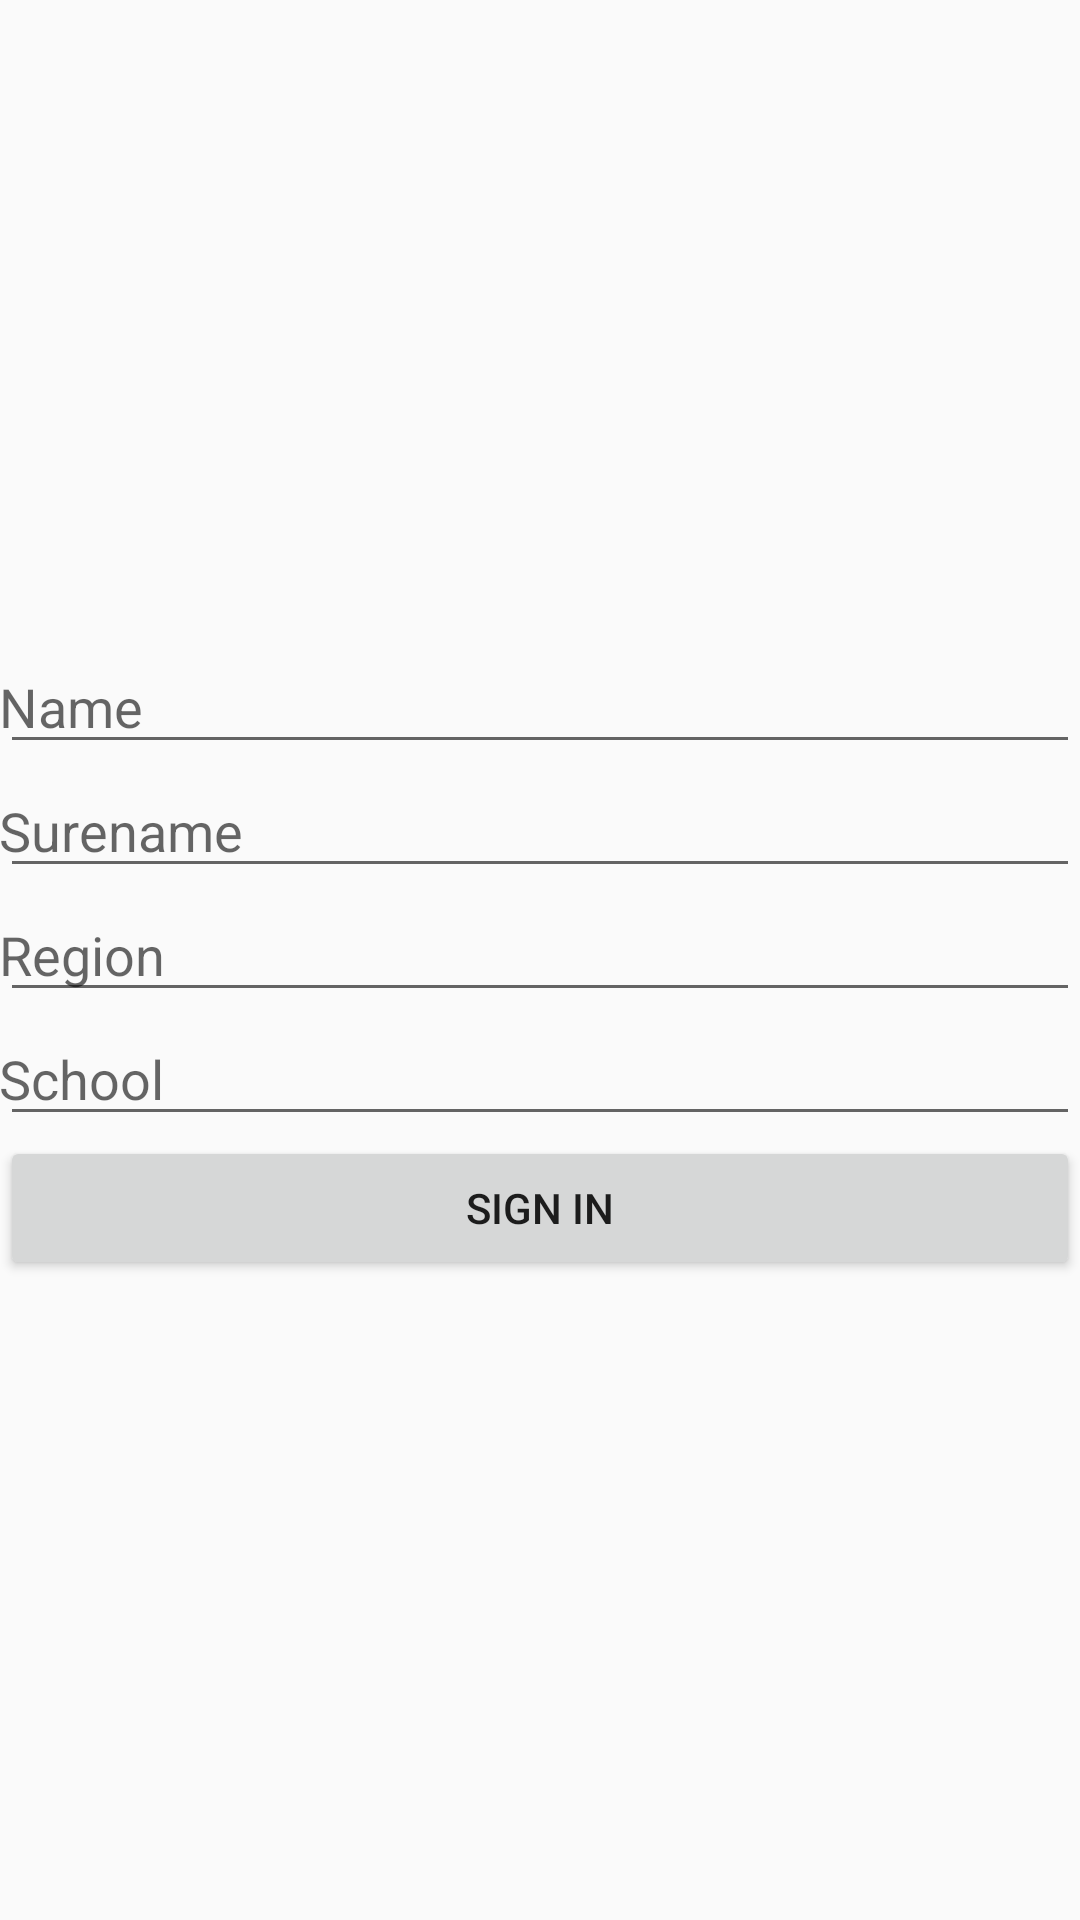

Write the Android layout XML for this screen, with the resource values it uses.
<!-- AndroidManifest.xml: application theme AppTheme -->
<!-- res/layout/fragment_fillinfo.xml -->
<?xml version="1.0" encoding="utf-8"?>
<LinearLayout xmlns:android="http://schemas.android.com/apk/res/android"
    android:orientation="vertical"
    android:layout_width="match_parent"
    android:layout_height="match_parent"
    android:gravity="center">

    <EditText
        android:id="@+id/et_name"
        android:layout_width="match_parent"
        android:layout_height="wrap_content"
        android:hint="@string/signup_et_name"
        style="@style/EditText"/>

    <EditText
        android:id="@+id/et_surename"
        android:layout_width="match_parent"
        android:layout_height="wrap_content"
        android:hint="@string/signup_et_surename"
        android:layout_marginTop="@dimen/activity_vertical_margin"
        style="@style/EditText"/>

    <EditText
        android:id="@+id/et_region"
        android:layout_width="match_parent"
        android:layout_height="wrap_content"
        android:hint="@string/signup_et_region"
        android:layout_marginTop="@dimen/activity_vertical_margin"
        style="@style/EditText"/>

    <EditText
        android:id="@+id/et_school"
        android:layout_width="match_parent"
        android:layout_height="wrap_content"
        android:hint="@string/signup_et_school"
        android:layout_marginTop="@dimen/activity_vertical_margin"
        style="@style/EditText"/>

    <Button
        android:id="@+id/bt_signup"
        android:layout_width="match_parent"
        android:layout_height="wrap_content"
        android:text="@string/signup_btn_signup"
        android:layout_marginTop="@dimen/activity_vertical_margin"
        style="@style/EditText"/>

</LinearLayout>
<!-- resources referenced by this layout -->
<resources>
  <string name="signup_btn_signup">Sign in</string>
  <string name="signup_et_name">Name</string>
  <string name="signup_et_region">Region</string>
  <string name="signup_et_school">School</string>
  <string name="signup_et_surename">Surename</string>
  <style name="EditText">
          <item name="android:paddingLeft">@dimen/activity_horizontal_margin</item>
          <item name="android:paddingRight">@dimen/activity_horizontal_margin</item>
          <item name="android:layout_marginLeft">@dimen/activity_horizontal_margin</item>
          <item name="android:layout_marginRight">@dimen/activity_horizontal_margin</item>
      </style>
  <style name="AppTheme" parent="Theme.AppCompat.Light.NoActionBar">
          
          <item name="colorPrimary">@color/colorAppMain</item>
          <item name="colorPrimaryDark">@color/colorAppMainDark</item>
          <item name="colorAccent">@color/colorAppMain</item>
      </style>
  <color name="colorAppMain">#43a047</color>
  <color name="colorAppMainDark">#367937</color>
</resources>
